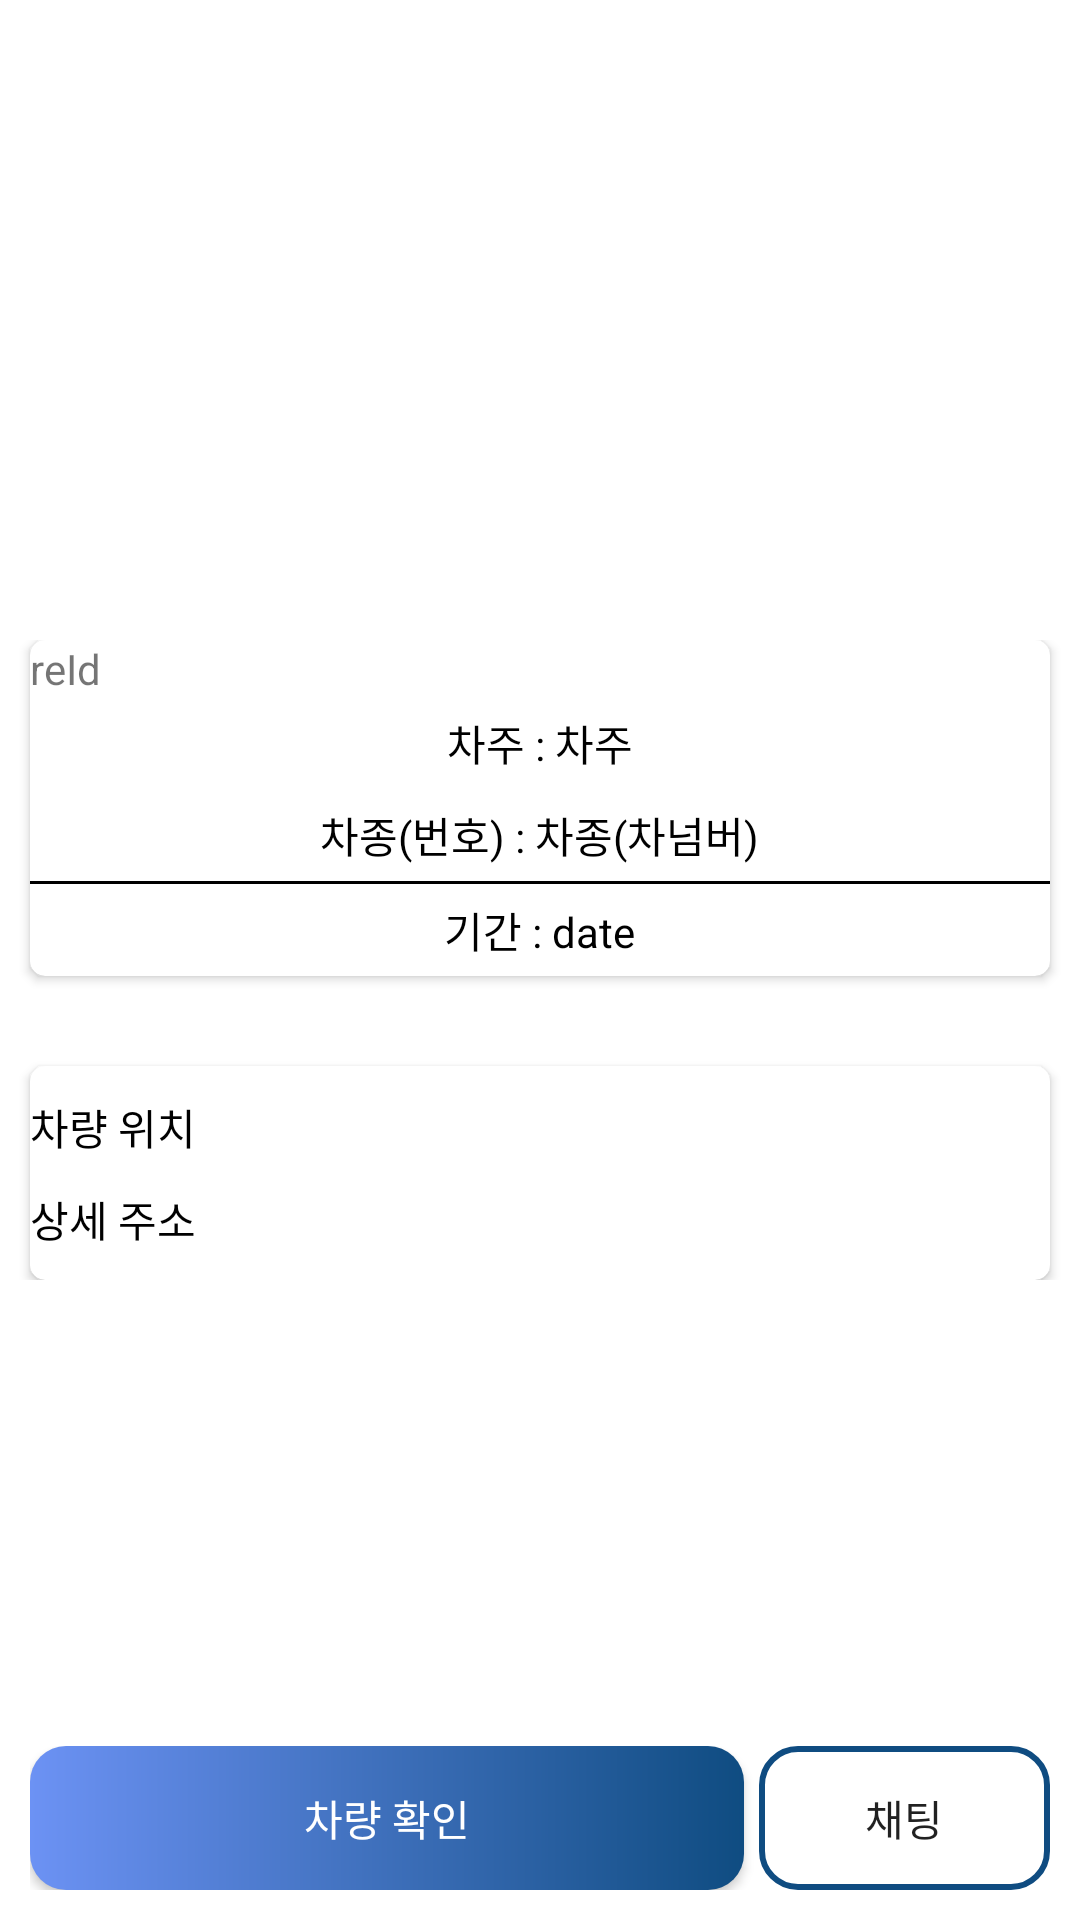

Write the Android layout XML for this screen, with the resource values it uses.
<!-- AndroidManifest.xml: application theme Theme.Talcar -->
<!-- res/layout/fragment_confirm.xml -->
<?xml version="1.0" encoding="utf-8"?>
<RelativeLayout xmlns:android="http://schemas.android.com/apk/res/android"
    xmlns:app="http://schemas.android.com/apk/res-auto"
    xmlns:tools="http://schemas.android.com/tools"
    android:layout_width="match_parent"
    android:layout_height="match_parent"
    android:background="#FFFFFF"
    android:orientation="vertical">

    <ImageView
        android:id="@+id/imageView6"
        android:layout_width="match_parent"
        android:layout_height="wrap_content"
        tools:srcCompat="@tools:sample/avatars" />

    <LinearLayout
        android:layout_width="match_parent"
        android:layout_height="wrap_content"
        android:layout_centerInParent="true"
        android:gravity="center"
        android:orientation="vertical">

        <androidx.cardview.widget.CardView
            android:layout_width="match_parent"
            android:layout_height="wrap_content"
            android:layout_centerHorizontal="true"
            android:layout_centerVertical="true"
            android:layout_marginLeft="10dp"
            android:layout_marginRight="10dp"
            app:cardCornerRadius="5dp">

            <LinearLayout
                android:layout_width="match_parent"
                android:layout_height="match_parent"
                android:layout_gravity="center"
                android:gravity="center"
                android:orientation="vertical">

                <TextView
                    android:id="@+id/reIdOutput"
                    android:layout_width="match_parent"
                    android:layout_height="wrap_content"
                    android:text="reId" />

                <LinearLayout
                    android:layout_width="wrap_content"
                    android:layout_height="match_parent"
                    android:layout_marginTop="5dp"
                    android:layout_marginBottom="5dp"
                    android:orientation="horizontal">

                    <TextView
                        android:id="@+id/textView3"
                        android:layout_width="wrap_content"
                        android:layout_height="wrap_content"
                        android:layout_weight="1"
                        android:text="차주 : "
                        android:textColor="#000000" />

                    <TextView
                        android:id="@+id/reShMemOutput"
                        android:layout_width="wrap_content"
                        android:layout_height="wrap_content"
                        android:layout_weight="1"
                        android:text="차주"
                        android:textColor="#000000" />
                </LinearLayout>

                <LinearLayout
                    android:layout_width="wrap_content"
                    android:layout_height="match_parent"
                    android:layout_marginTop="5dp"
                    android:layout_marginBottom="5dp"
                    android:orientation="horizontal">

                    <TextView
                        android:id="@+id/textView5"
                        android:layout_width="wrap_content"
                        android:layout_height="wrap_content"
                        android:layout_weight="1"
                        android:text="차종(번호) : "
                        android:textColor="#000000" />

                    <TextView
                        android:id="@+id/reCarOutput"
                        android:layout_width="wrap_content"
                        android:layout_height="wrap_content"
                        android:layout_weight="1"
                        android:text="차종(차넘버)"
                        android:textColor="#000000" />
                </LinearLayout>

                <View
                    android:layout_width="match_parent"
                    android:layout_height="1dp"
                    android:background="#000000" />

                <LinearLayout
                    android:layout_width="wrap_content"
                    android:layout_height="match_parent"
                    android:layout_marginTop="5dp"
                    android:layout_marginBottom="5dp"
                    android:orientation="horizontal">

                    <TextView
                        android:id="@+id/textView11"
                        android:layout_width="wrap_content"
                        android:layout_height="wrap_content"
                        android:layout_weight="1"
                        android:text="기간 : "
                        android:textColor="#000000" />

                    <TextView
                        android:id="@+id/reDateOutput"
                        android:layout_width="wrap_content"
                        android:layout_height="wrap_content"
                        android:layout_weight="1"
                        android:text="date"
                        android:textColor="#000000" />
                </LinearLayout>

            </LinearLayout>
        </androidx.cardview.widget.CardView>

        <androidx.cardview.widget.CardView
            android:layout_width="match_parent"
            android:layout_height="wrap_content"
            android:layout_marginLeft="10dp"
            android:layout_marginTop="30dp"
            android:layout_marginRight="10dp"
            app:cardCornerRadius="5dp"
            tools:visibility="gone">

            <LinearLayout
                android:layout_width="wrap_content"
                android:layout_height="match_parent"
                android:gravity="center"
                android:orientation="vertical">

                <TextView
                    android:id="@+id/textView12"
                    android:layout_width="wrap_content"
                    android:layout_height="wrap_content"
                    android:layout_marginTop="10dp"
                    android:layout_marginBottom="5dp"
                    android:text="차량 위치"
                    android:textColor="#000000" />

                <TextView
                    android:id="@+id/reAddressOutput"
                    android:layout_width="wrap_content"
                    android:layout_height="wrap_content"
                    android:layout_marginTop="5dp"
                    android:layout_marginBottom="10dp"
                    android:text="상세 주소"
                    android:textColor="#000000" />

            </LinearLayout>

        </androidx.cardview.widget.CardView>

    </LinearLayout>

    <LinearLayout
        android:layout_width="match_parent"
        android:layout_height="wrap_content"
        android:layout_alignParentBottom="true"
        android:layout_margin="10dp"
        android:layout_marginBottom="10dp"
        android:orientation="horizontal">

        <Button
            android:id="@+id/reReadyButton"
            android:layout_width="wrap_content"
            android:layout_height="wrap_content"
            android:layout_marginRight="5dp"
            android:layout_weight="17"
            android:background="@drawable/bluebtn"
            android:text="차량 확인"
            android:textColor="#FFFFFF" />

        <Button
            android:id="@+id/reChatButton"
            android:layout_width="wrap_content"
            android:layout_height="wrap_content"
            android:layout_weight="1"
            android:background="@drawable/ic_white_button"
            android:text="채팅" />
    </LinearLayout>

</RelativeLayout>
<!-- resources referenced by this layout -->
<resources>
  <!-- drawable bluebtn (drawable) -->
  <?xml version="1.0" encoding="utf-8"?>
  <shape xmlns:android="http://schemas.android.com/apk/res/android"
      android:shape="rectangle">
      <gradient
          android:type="linear"
          android:startColor="#0f4c81"
          android:endColor="#6c92f4"
          android:angle="180" />
      <corners
          android:bottomLeftRadius="12dp"
          android:bottomRightRadius="12dp"
          android:topLeftRadius="12dp"
          android:topRightRadius="12dp" />
  </shape>
  <!-- drawable ic_white_button (drawable) -->
  <?xml version="1.0" encoding="utf-8"?>
  <shape xmlns:android="http://schemas.android.com/apk/res/android">
  
    <corners
        android:bottomLeftRadius="12dp"
        android:bottomRightRadius="12dp"
        android:topLeftRadius="12dp"
        android:topRightRadius="12dp" />
  
    <stroke
        android:width="2dp"
        android:color="#0f4c81" />
  </shape>
  <style name="Theme.Talcar" parent="Theme.AppCompat.Light.NoActionBar">
          
          <item name="colorPrimary">#0f4c81</item>
          <item name="colorPrimaryVariant">#2F79B8</item>
          <item name="colorOnPrimary">@color/white</item>
          
          <item name="colorSecondary">@color/teal_200</item>
          <item name="colorSecondaryVariant">@color/teal_700</item>
          <item name="colorOnSecondary">@color/black</item>
          
          <item name="android:statusBarColor" tools:targetApi="l">?attr/colorPrimaryVariant</item>
          
          <item name="android:timePickerStyle">@style/MyTimePickerTheme</item>
          <item name="windowActionBar">false</item> <item name="windowNoTitle">true</item>
  
      </style>
  <style name="MyTimePickerTheme" parent="android:Widget.Material.Light.TimePicker">
          <item name="android:timePickerMode">spinner</item>
      </style>
  <!-- not gathered from this repository: default colours our renderer supplied (Android Studio template values) -->
  <color name="teal_200">#FF03DAC5</color>
  <color name="teal_700">#FF018786</color>
  <color name="black">#FF000000</color>
  <color name="white">#FFFFFFFF</color>
</resources>
